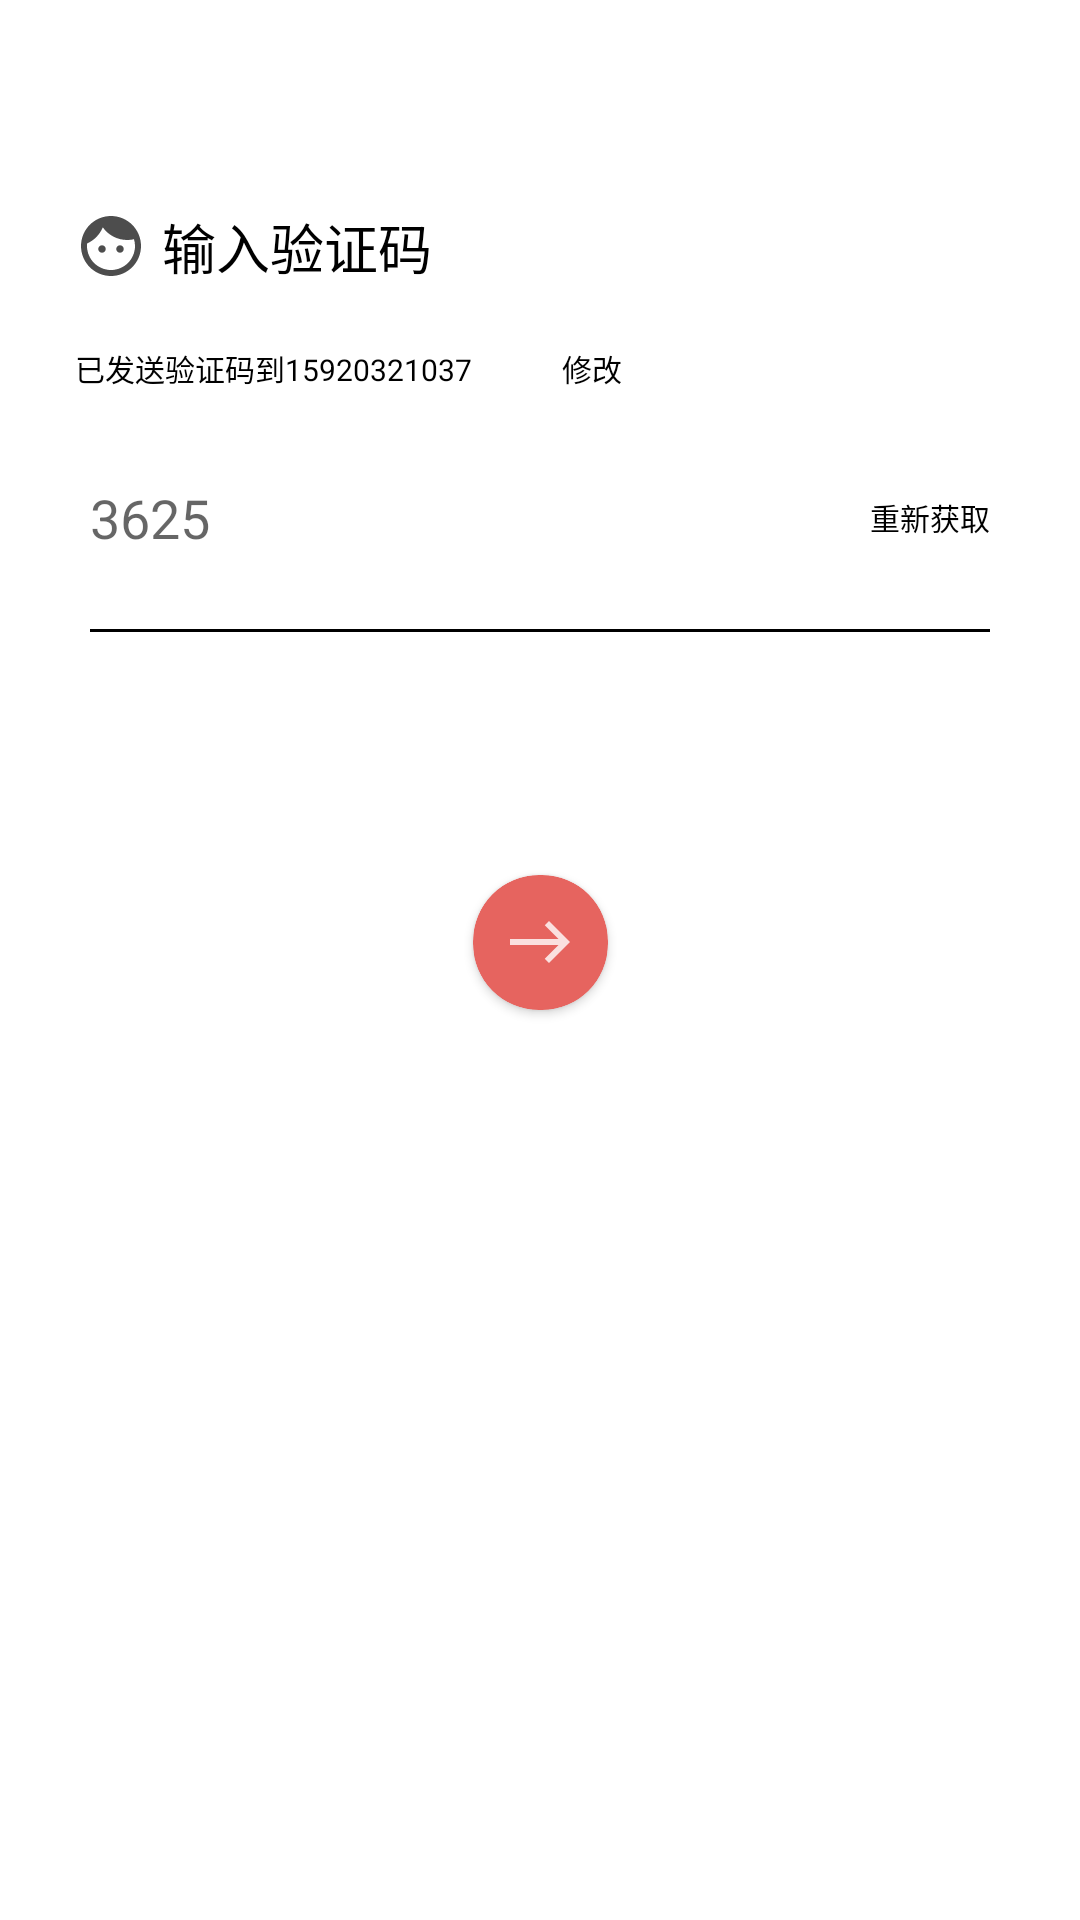

Reconstruct the res/layout file that produces this screen, plus the resources it refers to.
<!-- AndroidManifest.xml: application theme Theme.PracticalProject.NoActionBar -->
<!-- res/layout/activity_send_code.xml -->
<?xml version="1.0" encoding="utf-8"?>
<androidx.constraintlayout.widget.ConstraintLayout xmlns:android="http://schemas.android.com/apk/res/android"
    xmlns:app="http://schemas.android.com/apk/res-auto"
    xmlns:tools="http://schemas.android.com/tools"
    android:layout_width="match_parent"
    android:layout_height="match_parent"
    tools:context=".ui.main.activity.SendCodeActivity">

    <ImageButton
        android:id="@+id/btn_back"
        android:layout_width="wrap_content"
        android:layout_height="wrap_content"
        android:layout_marginLeft="12dp"
        android:layout_marginTop="27dp"
        android:background="#ffffff"
        android:maxHeight="20sp"
        android:src="@drawable/ic_action_back"
        app:layout_constraintLeft_toLeftOf="parent"
        app:layout_constraintTop_toTopOf="parent" />

    <TextView
        android:id="@+id/tv_title"
        android:layout_width="wrap_content"
        android:layout_height="wrap_content"
        android:layout_marginLeft="25dp"
        android:layout_marginTop="42dp"
        android:drawableLeft="@drawable/ic_action_back_head"
        android:drawablePadding="5dp"
        android:text="输入验证码"
        android:textColor="#000000"
        android:textSize="18sp"
        app:layout_constraintLeft_toLeftOf="parent"
        app:layout_constraintTop_toBottomOf="@id/btn_back" />

    <LinearLayout
        android:layout_width="wrap_content"
        android:layout_height="wrap_content"
        android:layout_marginLeft="25dp"
        android:layout_marginTop="20dp"
        app:layout_constraintLeft_toLeftOf="parent"
        app:layout_constraintTop_toBottomOf="@id/tv_title">

        <TextView
            android:layout_width="wrap_content"
            android:layout_height="wrap_content"
            android:text="已发送验证码到15920321037"
            android:textColor="#000000"
            android:textSize="10dp"></TextView>

        <TextView
            android:layout_width="wrap_content"
            android:layout_height="wrap_content"
            android:layout_marginLeft="30dp"
            android:text="修改"
            android:textColor="#000000"
            android:textSize="10dp"></TextView>

    </LinearLayout>


    <FrameLayout
        android:id="@+id/ll_content"
        android:layout_width="match_parent"
        android:layout_height="wrap_content"
        android:layout_marginLeft="25dp"
        android:layout_marginTop="50dp"
        android:layout_marginRight="30dp"
        android:orientation="horizontal"
        app:layout_constraintLeft_toLeftOf="parent"
        app:layout_constraintTop_toBottomOf="@id/tv_title">

        <EditText
            android:layout_gravity="start|center_vertical"
            android:id="@+id/met_moblie"
            android:layout_width="match_parent"
            android:layout_height="wrap_content"
            android:layout_marginRight="50dp"
            android:background="#ffffff"
            android:hint="3625"
            android:inputType="number"
            android:maxLength="13"
            android:maxLines="1"
            android:paddingLeft="5dp"
            android:paddingTop="15dp"
            android:paddingBottom="15dp" />

        <TextView
            android:textColor="#000000"
            android:id="@+id/tv_obtain"
            android:layout_width="wrap_content"
            android:layout_height="wrap_content"
            android:layout_gravity="end|center_vertical"
            android:text="重新获取"
            android:textSize="10dp" />


    </FrameLayout>

    <View
        android:id="@+id/v_line"
        android:layout_width="match_parent"
        android:layout_height="1dp"
        android:layout_marginHorizontal="30dp"
        android:layout_marginTop="10dp"
        android:background="#000000"
        app:layout_constraintLeft_toLeftOf="parent"
        app:layout_constraintTop_toBottomOf="@id/ll_content" />


    <androidx.cardview.widget.CardView
        android:id="@+id/cd_next"
        android:layout_width="45dp"
        android:layout_height="45dp"
        android:layout_marginTop="92dp"
        app:cardBackgroundColor="@color/theme"
        app:cardCornerRadius="22dp"
        app:layout_constraintLeft_toLeftOf="parent"
        app:layout_constraintRight_toRightOf="parent"
        app:layout_constraintTop_toBottomOf="@id/ll_content">

        <ImageView
            android:layout_width="wrap_content"
            android:layout_height="wrap_content"
            android:layout_gravity="center"
            android:src="@drawable/ic_action_next" />

    </androidx.cardview.widget.CardView>

</androidx.constraintlayout.widget.ConstraintLayout>
<!-- resources referenced by this layout -->
<resources>
  <color name="theme">#FFe6645f</color>
  <!-- drawable ic_action_back_head (drawable-anydpi) -->
  <vector xmlns:android="http://schemas.android.com/apk/res/android"
      android:width="24dp"
      android:height="24dp"
      android:viewportWidth="24"
      android:viewportHeight="24"
      android:tint="#000000"
      android:alpha="0.7">
    <path
        android:fillColor="@android:color/white"
        android:pathData="M9,11.75c-0.69,0 -1.25,0.56 -1.25,1.25s0.56,1.25 1.25,1.25 1.25,-0.56 1.25,-1.25 -0.56,-1.25 -1.25,-1.25zM15,11.75c-0.69,0 -1.25,0.56 -1.25,1.25s0.56,1.25 1.25,1.25 1.25,-0.56 1.25,-1.25 -0.56,-1.25 -1.25,-1.25zM12,2C6.48,2 2,6.48 2,12s4.48,10 10,10 10,-4.48 10,-10S17.52,2 12,2zM12,20c-4.41,0 -8,-3.59 -8,-8 0,-0.29 0.02,-0.58 0.05,-0.86 2.36,-1.05 4.23,-2.98 5.21,-5.37C11.07,8.33 14.05,10 17.42,10c0.78,0 1.53,-0.09 2.25,-0.26 0.21,0.71 0.33,1.47 0.33,2.26 0,4.41 -3.59,8 -8,8z"/>
  </vector>
  <!-- drawable ic_action_next: png bitmap (drawable-hdpi, 169 bytes) -->
  <style name="Theme.PracticalProject.NoActionBar">
          <item name="windowActionBar">false</item>
          <item name="windowNoTitle">true</item>
      </style>
</resources>
